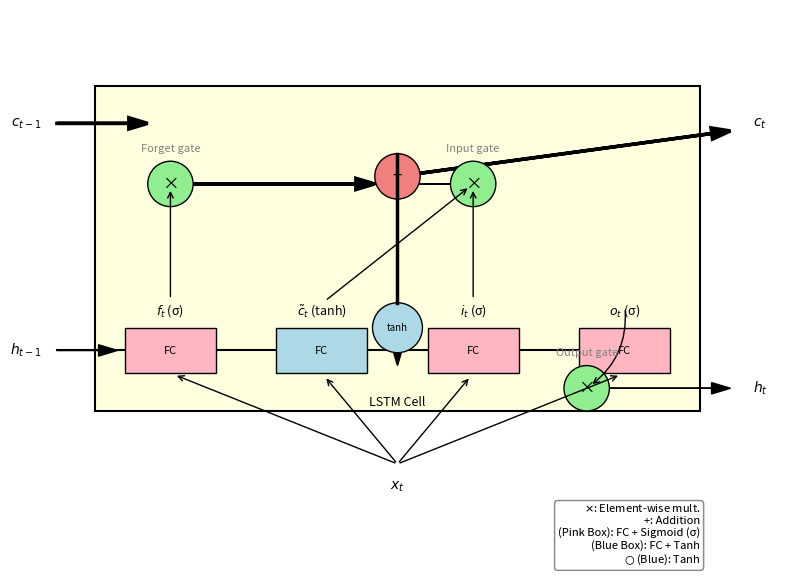

This figure's Python source:
import matplotlib.patches as patches
import matplotlib.pyplot as plt

# --- Diagram Configuration ---
fig_width = 8
fig_height = 6

# Colors (approximating the diagram)
box_fill = "lightyellow"  #'#FEFDE2' # Light yellow/cream
gate_fill_sigmoid = "#FFB6C1"  # Light pinkish for Sigmoid (Logistic)
gate_fill_tanh = "#ADD8E6"  # Light blue for Tanh
op_mult_fill = "lightgreen"  #'#C1FFC1' # Light green for multiply
op_add_fill = "lightcoral"  #'#FFC1C1' # Light red/coral for add
line_color = "black"
state_line_width = 2.5  # Thicker line for cell state
arrow_head_width = 0.15
arrow_head_length = 0.25

# --- Create Figure and Axes ---
fig, ax = plt.subplots(figsize=(fig_width, fig_height))
ax.set_aspect("equal")
ax.axis("off")  # Turn off the default axes
ax.set_xlim(-5, 5)
ax.set_ylim(-3.5, 3.5)

# --- Define Key Coordinates ---
# (Adjust these to fine-tune layout)
y_c_path = 2.0  # Y-coordinate for the cell state c(t) path
y_ops_c = 1.2  # Y-coordinate for the ops on the c path (*, +)
y_h_path = -1.5  # Y-coordinate for h(t) output path
y_gates = -1.0  # Y-coordinate for the gate calculation boxes
y_inputs = -2.5  # Y-coordinate for x(t) input arrow start

x_input_h = -4.5  # X-coordinate for h(t-1) input
x_input_c = -4.5  # X-coordinate for c(t-1) input
x_output = 4.5  # X-coordinate for outputs
x_gate_f = -3.0  # X for forget gate calc box
x_gate_g = -1.0  # X for candidate calc box (g)
x_gate_i = 1.0  # X for input gate calc box
x_gate_o = 3.0  # X for output gate calc box

op_radius = 0.3  # Radius for operation circles (*, +)
gate_box_width = 1.2
gate_box_height = 0.6

# --- Draw Main Cell Box (Optional) ---
cell_box = patches.Rectangle(
    (-4, -1.8),
    8,
    4.3,
    linewidth=1.5,
    edgecolor="black",
    facecolor=box_fill,
    zorder=0,
    label="LSTM Cell",
)
ax.add_patch(cell_box)
ax.text(0, -1.6, "LSTM Cell", ha="center", va="top", fontsize=9)

# --- Draw Gate/Calculation Representations ---
# Forget Gate (f_t) - Sigmoid
rect_f = patches.Rectangle(
    (x_gate_f - gate_box_width / 2, y_gates - gate_box_height / 2),
    gate_box_width,
    gate_box_height,
    facecolor=gate_fill_sigmoid,
    edgecolor="black",
    zorder=2,
)
ax.add_patch(rect_f)
ax.text(x_gate_f, y_gates, "FC", ha="center", va="center", fontsize=8, zorder=3)
ax.text(
    x_gate_f,
    y_gates + gate_box_height * 0.7,
    "$f_t$ (σ)",
    ha="center",
    va="bottom",
    fontsize=9,
    zorder=3,
)  # Our notation f_t, indicate sigmoid

# Candidate State (g_t -> c_tilde_t) - Tanh
rect_g = patches.Rectangle(
    (x_gate_g - gate_box_width / 2, y_gates - gate_box_height / 2),
    gate_box_width,
    gate_box_height,
    facecolor=gate_fill_tanh,
    edgecolor="black",
    zorder=2,
)
ax.add_patch(rect_g)
ax.text(x_gate_g, y_gates, "FC", ha="center", va="center", fontsize=8, zorder=3)
ax.text(
    x_gate_g,
    y_gates + gate_box_height * 0.7,
    "$\\tilde{c}_t$ (tanh)",
    ha="center",
    va="bottom",
    fontsize=9,
    zorder=3,
)  # Our notation c_tilde_t, indicate tanh

# Input Gate (i_t) - Sigmoid
rect_i = patches.Rectangle(
    (x_gate_i - gate_box_width / 2, y_gates - gate_box_height / 2),
    gate_box_width,
    gate_box_height,
    facecolor=gate_fill_sigmoid,
    edgecolor="black",
    zorder=2,
)
ax.add_patch(rect_i)
ax.text(x_gate_i, y_gates, "FC", ha="center", va="center", fontsize=8, zorder=3)
ax.text(
    x_gate_i,
    y_gates + gate_box_height * 0.7,
    "$i_t$ (σ)",
    ha="center",
    va="bottom",
    fontsize=9,
    zorder=3,
)  # Our notation i_t, indicate sigmoid

# Output Gate (o_t) - Sigmoid
rect_o = patches.Rectangle(
    (x_gate_o - gate_box_width / 2, y_gates - gate_box_height / 2),
    gate_box_width,
    gate_box_height,
    facecolor=gate_fill_sigmoid,
    edgecolor="black",
    zorder=2,
)
ax.add_patch(rect_o)
ax.text(x_gate_o, y_gates, "FC", ha="center", va="center", fontsize=8, zorder=3)
ax.text(
    x_gate_o,
    y_gates + gate_box_height * 0.7,
    "$o_t$ (σ)",
    ha="center",
    va="bottom",
    fontsize=9,
    zorder=3,
)  # Our notation o_t, indicate sigmoid


# --- Draw Operation Symbols ---
# Forget Gate Multiplication (*)
op_mult_f_pos = (x_gate_f, y_ops_c)
op_mult_f = patches.Circle(
    op_mult_f_pos, op_radius, facecolor=op_mult_fill, edgecolor="black", zorder=2
)
ax.add_patch(op_mult_f)
ax.text(
    op_mult_f_pos[0],
    op_mult_f_pos[1],
    "×",
    ha="center",
    va="center",
    fontsize=12,
    zorder=3,
)  # Using × for element-wise

# Input Gate Multiplication (*)
op_mult_i_pos = (x_gate_i, y_ops_c)
op_mult_i = patches.Circle(
    op_mult_i_pos, op_radius, facecolor=op_mult_fill, edgecolor="black", zorder=2
)
ax.add_patch(op_mult_i)
ax.text(
    op_mult_i_pos[0],
    op_mult_i_pos[1],
    "×",
    ha="center",
    va="center",
    fontsize=12,
    zorder=3,
)

# Cell State Addition (+)
op_add_c_pos = (0, y_ops_c + 0.1)  # Slightly offset from mult ops Y
op_add_c = patches.Circle(
    op_add_c_pos, op_radius, facecolor=op_add_fill, edgecolor="black", zorder=2
)
ax.add_patch(op_add_c)
ax.text(
    op_add_c_pos[0],
    op_add_c_pos[1],
    "+",
    ha="center",
    va="center",
    fontsize=12,
    zorder=3,
)

# Internal Tanh for output path
op_tanh_c_pos = (op_add_c_pos[0], y_h_path + 0.8)
op_tanh_c = patches.Circle(
    op_tanh_c_pos,
    op_radius * 1.1,
    facecolor=gate_fill_tanh,
    edgecolor="black",
    zorder=2,
)
ax.add_patch(op_tanh_c)
ax.text(
    op_tanh_c_pos[0],
    op_tanh_c_pos[1],
    "tanh",
    ha="center",
    va="center",
    fontsize=7,
    zorder=3,
)

# Output Gate Multiplication (*)
op_mult_o_pos = (x_gate_o - 0.5, y_h_path)
op_mult_o = patches.Circle(
    op_mult_o_pos, op_radius, facecolor=op_mult_fill, edgecolor="black", zorder=2
)
ax.add_patch(op_mult_o)
ax.text(
    op_mult_o_pos[0],
    op_mult_o_pos[1],
    "×",
    ha="center",
    va="center",
    fontsize=12,
    zorder=3,
)

# --- Draw Connections / Arrows ---
# Input Arrows
ax.arrow(
    x_input_h,
    y_gates,
    x_gate_f - gate_box_width / 2 - x_input_h - 0.1,
    0,
    head_width=arrow_head_width,
    head_length=arrow_head_length,
    fc=line_color,
    ec=line_color,
    length_includes_head=True,
)
ax.text(x_input_h - 0.2, y_gates, "$h_{t-1}$", ha="right", va="center", fontsize=10)

ax.arrow(
    x_input_c,
    y_c_path,
    op_mult_f_pos[0] - x_input_c - op_radius,
    0,
    head_width=arrow_head_width,
    head_length=arrow_head_length,
    fc=line_color,
    ec=line_color,
    length_includes_head=True,
    lw=state_line_width,
)
ax.text(x_input_c - 0.2, y_c_path, "$c_{t-1}$", ha="right", va="center", fontsize=10)

# Connect x_t to gates (using annotate for simplicity)
ax.annotate(
    "",
    xy=(x_gate_f, y_gates - gate_box_height / 2),
    xytext=(0, y_inputs),
    arrowprops=dict(arrowstyle="->", color=line_color, shrinkB=5),
)
ax.annotate(
    "",
    xy=(x_gate_g, y_gates - gate_box_height / 2),
    xytext=(0, y_inputs),
    arrowprops=dict(arrowstyle="->", color=line_color, shrinkB=5),
)
ax.annotate(
    "",
    xy=(x_gate_i, y_gates - gate_box_height / 2),
    xytext=(0, y_inputs),
    arrowprops=dict(arrowstyle="->", color=line_color, shrinkB=5),
)
ax.annotate(
    "",
    xy=(x_gate_o, y_gates - gate_box_height / 2),
    xytext=(0, y_inputs),
    arrowprops=dict(arrowstyle="->", color=line_color, shrinkB=5),
)
ax.text(0, y_inputs - 0.2, "$x_t$", ha="center", va="top", fontsize=10)

# Connect h_{t-1} to gates
ax.plot(
    [x_input_h, x_gate_o + gate_box_width / 2],
    [y_gates, y_gates],
    color=line_color,
    zorder=1,
)  # Horizontal line from h_t-1
ax.plot(
    [x_gate_f, x_gate_f],
    [y_gates, y_gates - gate_box_height / 2],
    color=line_color,
    zorder=1,
)  # Vertical taps
ax.plot(
    [x_gate_g, x_gate_g],
    [y_gates, y_gates - gate_box_height / 2],
    color=line_color,
    zorder=1,
)
ax.plot(
    [x_gate_i, x_gate_i],
    [y_gates, y_gates - gate_box_height / 2],
    color=line_color,
    zorder=1,
)
ax.plot(
    [x_gate_o, x_gate_o],
    [y_gates, y_gates - gate_box_height / 2],
    color=line_color,
    zorder=1,
)

# Cell state path c(t-1) -> c(t)
ax.annotate(
    "",
    xy=op_mult_f_pos,
    xytext=(x_gate_f, y_gates + gate_box_height * 0.7 + 0.2),  # From f_t label area
    arrowprops=dict(arrowstyle="->", color=line_color, shrinkA=5, shrinkB=5),
)
ax.arrow(
    op_mult_f_pos[0],
    op_mult_f_pos[1],
    op_add_c_pos[0] - op_mult_f_pos[0] - op_radius,
    0,
    head_width=arrow_head_width,
    head_length=arrow_head_length,
    fc=line_color,
    ec=line_color,
    length_includes_head=True,
    lw=state_line_width,
)

ax.annotate(
    "",
    xy=op_mult_i_pos,
    xytext=(x_gate_i, y_gates + gate_box_height * 0.7 + 0.2),  # From i_t label area
    arrowprops=dict(arrowstyle="->", color=line_color, shrinkA=5, shrinkB=5),
)
ax.annotate(
    "",
    xy=op_mult_i_pos,
    xytext=(
        x_gate_g,
        y_gates + gate_box_height * 0.7 + 0.2,
    ),  # From c_tilde_t label area
    arrowprops=dict(arrowstyle="->", color=line_color, shrinkA=5, shrinkB=5),
)
ax.arrow(
    op_mult_i_pos[0],
    op_mult_i_pos[1],
    op_add_c_pos[0] - op_mult_i_pos[0] - op_radius,
    0,
    head_width=arrow_head_width,
    head_length=arrow_head_length,
    fc=line_color,
    ec=line_color,
    length_includes_head=True,
)

ax.arrow(
    op_add_c_pos[0],
    op_add_c_pos[1],
    x_output - op_add_c_pos[0] - 0.1,
    y_c_path - op_add_c_pos[1] - 0.1,  # Diagonal to c_t output pos
    head_width=arrow_head_width,
    head_length=arrow_head_length,
    fc=line_color,
    ec=line_color,
    length_includes_head=True,
    lw=state_line_width,
)
ax.text(x_output + 0.2, y_c_path, "$c_t$", ha="left", va="center", fontsize=10)

# Output path c(t) -> h(t)
ax.plot(
    [op_add_c_pos[0], op_tanh_c_pos[0]],
    [op_add_c_pos[1] + op_radius, op_tanh_c_pos[1] + op_radius * 1.1],
    color=line_color,
    lw=state_line_width,
)  # Tap from '+' output line vertically down
ax.arrow(
    op_tanh_c_pos[0],
    op_tanh_c_pos[1] - op_radius * 1.1,
    0,
    op_mult_o_pos[1] - (op_tanh_c_pos[1] - op_radius * 1.1) + op_radius,
    head_width=arrow_head_width,
    head_length=arrow_head_length,
    fc=line_color,
    ec=line_color,
    length_includes_head=True,
)

ax.annotate(
    "",
    xy=op_mult_o_pos,
    xytext=(x_gate_o, y_gates + gate_box_height * 0.7 + 0.2),  # From o_t label area
    arrowprops=dict(
        arrowstyle="->",
        color=line_color,
        shrinkA=5,
        shrinkB=5,
        connectionstyle="arc3,rad=-0.3",
    ),
)  # Curved

ax.arrow(
    op_mult_o_pos[0],
    op_mult_o_pos[1],
    x_output - op_mult_o_pos[0] - 0.1,
    y_h_path - op_mult_o_pos[1],  # Horizontal to h_t
    head_width=arrow_head_width,
    head_length=arrow_head_length,
    fc=line_color,
    ec=line_color,
    length_includes_head=True,
)
ax.text(x_output + 0.2, y_h_path, "$h_t$", ha="left", va="center", fontsize=10)

# --- Add Descriptive Labels (Optional) ---
ax.text(
    op_mult_f_pos[0],
    op_mult_f_pos[1] + op_radius + 0.1,
    "Forget gate",
    ha="center",
    va="bottom",
    fontsize=8,
    color="gray",
)
ax.text(
    op_mult_i_pos[0],
    op_mult_i_pos[1] + op_radius + 0.1,
    "Input gate",
    ha="center",
    va="bottom",
    fontsize=8,
    color="gray",
)
ax.text(
    op_mult_o_pos[0],
    op_mult_o_pos[1] + op_radius + 0.1,
    "Output gate",
    ha="center",
    va="bottom",
    fontsize=8,
    color="gray",
)

# --- Add Legend (Approximation) ---
# CORRECTED legend_text: Replaced \square with text description
legend_text = (
    "$\\times$: Element-wise mult.\n"
    "+: Addition\n"
    "(Pink Box): FC + Sigmoid (σ)\n"  # Changed \square to text
    "(Blue Box): FC + Tanh\n"  # Changed \square to text
    "$\\bigcirc$ (Blue): Tanh"
)  # \bigcirc is usually supported
ax.text(
    x_output - 0.5,
    -3,
    legend_text,
    fontsize=8,
    ha="right",
    va="top",
    bbox=dict(boxstyle="round,pad=0.3", fc="white", ec="gray", alpha=0.8),
)
ax.text(
    x_output - 0.5,
    -3,
    legend_text,
    fontsize=8,
    ha="right",
    va="top",
    bbox=dict(boxstyle="round,pad=0.3", fc="white", ec="gray", alpha=0.8),
)


plt.tight_layout()
plt.show()
